Run: headless pygame with SDL's dummy video driver; simulated clock (each Clock.tick advances the game by its frame time, no real sleeping); random seed 0; keys injected as events and as key.get_pressed() state; no mouse input.
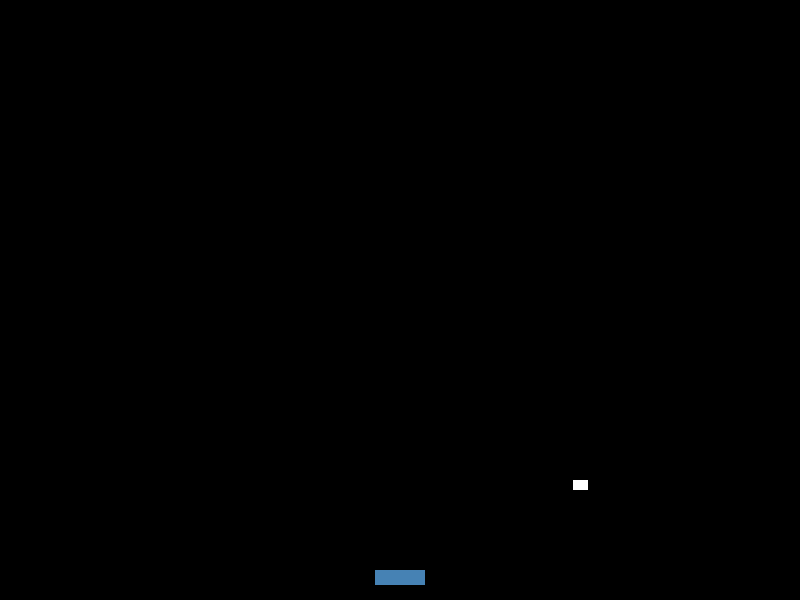
Frame 1 of 4 · flips 1–60 · no input
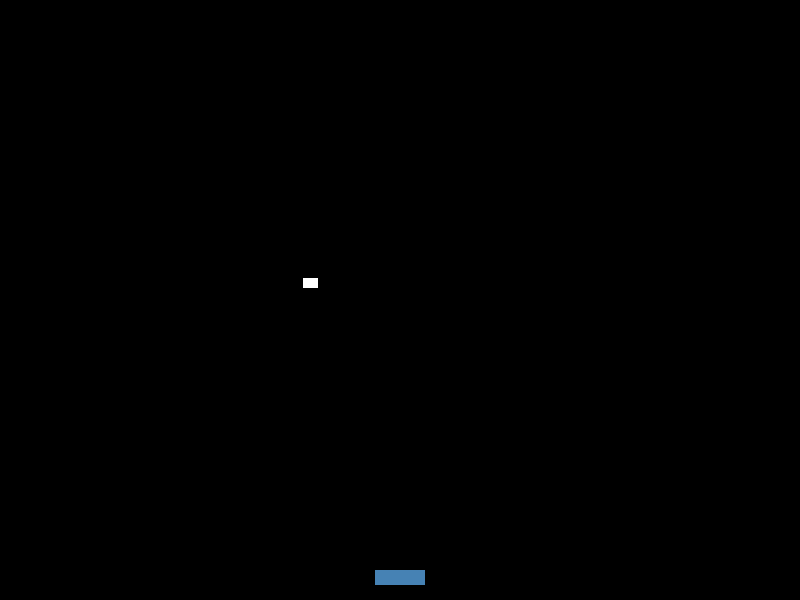
Frame 2 of 4 · flips 61–180 · tapped SPACE, RETURN · held RIGHT (→), D
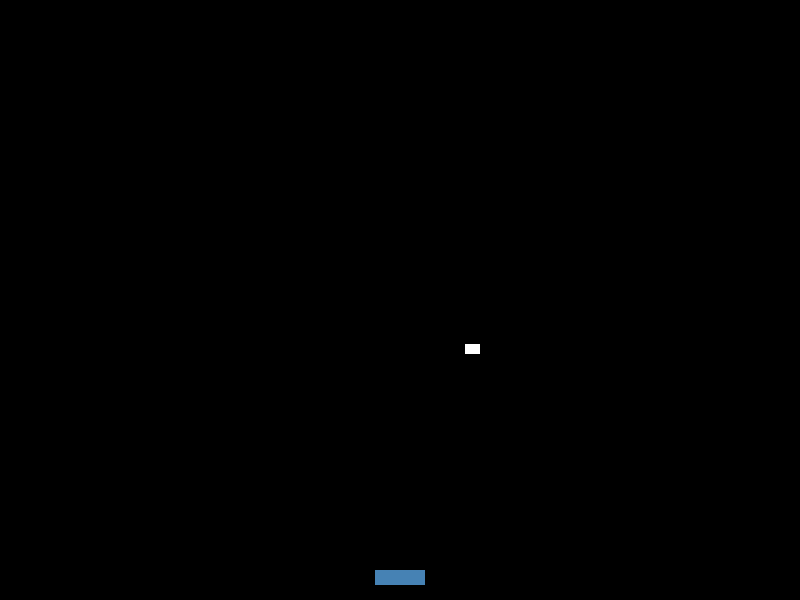
Frame 3 of 4 · flips 181–300 · held DOWN (↓), S
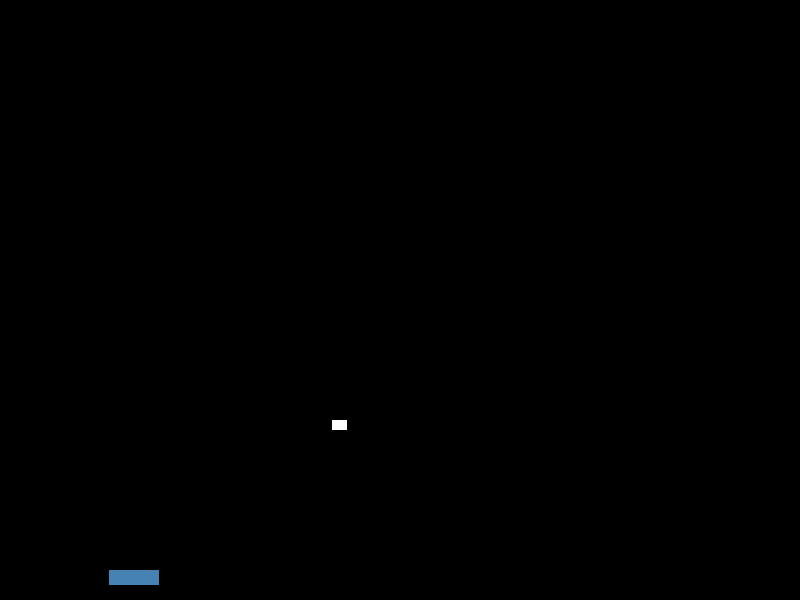
Frame 4 of 4 · flips 301–420 · held LEFT (←), A, UP (↑), W

The pygame program that drew these frames:

import pygame as pg
import sys
import random

# Configurações da tela
SCREEN_WIDTH = 800
SCREEN_HEIGHT = 600

# Configurações da raquete
PADDLE_WIDTH = 50
PADDLE_HEIGHT = 15
PADDLE_SPEED = 7
PADDLE_COLOR = (70, 130, 180)

# Configurações da bola=
BALL_WIDTH = 15
BALL_HEIGHT = 10
BALL_SPEED = 3
BALL_COLOR = (255, 255, 255)

BACKGROUND_COLOR = (0, 0, 0)
MAX_BALL_SPEED_X = 7  # Velocidade máxima horizontal da bola (pode alterar se necesśario)

# Controla a raquete do jogador. Ela se move horizontalmente com as teclas ← e →
# e tem uma função para desenhá-la na tela
class Paddle:
    def __init__(self, screen):
        self.screen = screen
        self.width = PADDLE_WIDTH
        self.height = PADDLE_HEIGHT
        self.color = PADDLE_COLOR
        self.rect = pg.Rect(
            (SCREEN_WIDTH // 2) - (self.width // 2),
            SCREEN_HEIGHT - 30,
            self.width,
            self.height
        )
        self.speed = PADDLE_SPEED

    def move(self, keys):
        if keys[pg.K_LEFT] and self.rect.left > 0:
            self.rect.x -= self.speed
        if keys[pg.K_RIGHT] and self.rect.right < SCREEN_WIDTH:
            self.rect.x += self.speed

    def shrink(self):
        # Reduz a largura da raquete pela metade
        self.width = self.width // 2
        self.rect.width = self.width
        self.rect.x = max(0, min(self.rect.x, SCREEN_WIDTH - self.width))  # Ajusta para manter a raquete na tela

    def reset(self):
        """ Restaura a largura da raquete para o valor original. """
        self.width = PADDLE_WIDTH
        self.rect.width = self.width
        self.rect.x = (SCREEN_WIDTH // 2) - (self.width // 2)  # Centraliza a raquete na tela

    def draw(self):
        pg.draw.rect(self.screen, self.color, self.rect)

# Representa a bola (quadrado). Ela se move pela tela, verifica colisões com
# as bordas e a raquete, e reseta se cair na parte inferior da tela.
class Ball:
    def __init__(self, screen):
        self.screen = screen
        self.width = BALL_WIDTH
        self.height = BALL_HEIGHT
        self.color = BALL_COLOR
        self.rect = pg.Rect(
            (SCREEN_WIDTH // 2) - (self.width // 2),
            SCREEN_HEIGHT // 2,
            self.width,
            self.height
        )
        self.speed_x = BALL_SPEED
        self.speed_y = BALL_SPEED

    def move(self):
        self.rect.x += self.speed_x
        self.rect.y += self.speed_y

        # Verifica colisões com as bordas da tela
        if self.rect.left <= 0 or self.rect.right >= SCREEN_WIDTH:
            self.speed_x = -self.speed_x
        if self.rect.top <= 0:
            self.speed_y = -self.speed_y

    def check_collision_with_paddle(self, paddle):
        if self.rect.colliderect(paddle.rect):
            # Calcular a posição relativa de colisão
            relative_collision_x = (self.rect.centerx - paddle.rect.left) / paddle.width
            # O valor varia entre -1.0 (esquerda) e 1.0 (direita)
            offset = (relative_collision_x - 0.5) * 2

            # Ajustar a velocidade horizontal de acordo com o local de colisão
            self.speed_x += offset * MAX_BALL_SPEED_X
            self.speed_x = max(min(self.speed_x, MAX_BALL_SPEED_X), -MAX_BALL_SPEED_X)

            # Inverter a direção vertical (a bola sempre quica para cima)
            self.speed_y = -abs(self.speed_y)

    def reset(self, paddle):
        # Define uma posição inicial aleatória próxima ao centro da tela
        random_offset_x = random.randint(-100, 100)
        random_offset_y = random.randint(-50, 50)
        self.rect.x = (SCREEN_WIDTH // 2) - (self.width // 2) + random_offset_x
        self.rect.y = (SCREEN_HEIGHT // 2) - (self.height // 2) + random_offset_y

        # Define uma direção aleatória para a bola
        self.speed_x = random.uniform(-BALL_SPEED, BALL_SPEED)
        self.speed_y = BALL_SPEED  # A bola sempre começa indo para baixo

        # Reseta a raquete
        paddle.reset()

    def draw(self):
        pg.draw.rect(self.screen, self.color, self.rect)

# Contém o loop principal do jogo, que lida com eventos,
# atualiza o estado do jogo e desenha os objetos na tela.
class Game:
    def __init__(self):
        pg.init()
        self.screen = pg.display.set_mode((SCREEN_WIDTH, SCREEN_HEIGHT))
        pg.display.set_caption('Breakout')
        self.clock = pg.time.Clock()
        self.paddle = Paddle(self.screen)
        self.ball = Ball(self.screen)
        self.paddle_shrinked = False  # Controle se a raquete já foi reduzida

    def run(self):
        while True:
            self.handle_events()
            self.update_game_state()
            self.draw()
            self.clock.tick(60)

    def handle_events(self):
        for event in pg.event.get():
            if event.type == pg.QUIT:
                pg.quit()
                sys.exit()

    def update_game_state(self):
        keys = pg.key.get_pressed()
        self.paddle.move(keys)
        self.ball.move()
        self.ball.check_collision_with_paddle(self.paddle)

        # Verifica se a bola atingiu o topo da tela e ainda não reduziu a raquete
        if self.ball.rect.top <= 0 and not self.paddle_shrinked:
            self.paddle.shrink()  # Reduz a raquete
            self.paddle_shrinked = True  # Marca que a raquete já foi reduzida

        # Verifica se a bola caiu fora da tela
        if self.ball.rect.bottom >= SCREEN_HEIGHT:
            self.ball.reset(self.paddle)

    def draw(self):
        self.screen.fill(BACKGROUND_COLOR)
        self.paddle.draw()
        self.ball.draw()
        pg.display.flip()

if __name__ == '__main__':
    game = Game()
    game.run()

#teste
